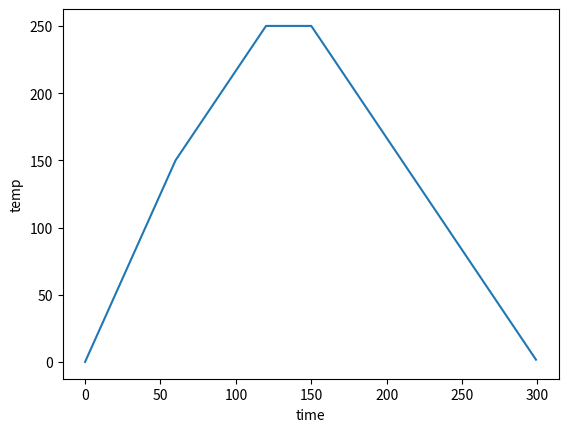

The matplotlib source for this figure:
# pylint: skip-file
import matplotlib.pyplot as plt
import numpy




def curve1(runtime):
    time_section = [0,60, 90, 120, 150, 300]
    temp_section = [0,150, 200, 250, 250, 0]

    assert len(time_section) == len(temp_section)

    for i in range(len(time_section)):
        if runtime < time_section[i]:
            return  temp_section[i-1] + (temp_section[i] - temp_section[i-1])/(time_section[i]-time_section[i-1]) * (runtime-time_section[i-1])


x = list()
for i in range(300):
    x.append(i)
y = list()
for i in x:
    y.append(curve1(i))

plt.plot(x,y)
plt.ylabel('temp')
plt.xlabel('time')
plt.show()


